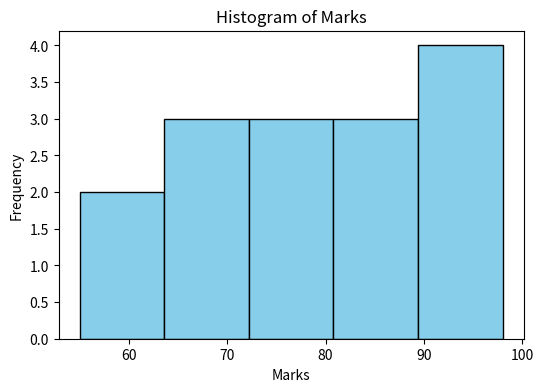
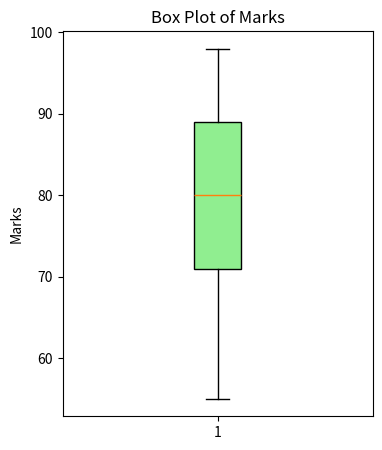

The matplotlib source for these figures, in order:
import pandas as pd
import matplotlib.pyplot as plt

data = {'Marks': [55, 60, 65, 70, 72, 74, 78, 80, 82, 85, 88, 90, 92, 95, 98]}
df = pd.DataFrame(data)

plt.figure(figsize=(6,4))
plt.hist(df['Marks'], bins=5, color='skyblue', edgecolor='black')
plt.title('Histogram of Marks')
plt.xlabel('Marks')
plt.ylabel('Frequency')
plt.show()

plt.figure(figsize=(4,5))
plt.boxplot(df['Marks'], patch_artist=True, boxprops=dict(facecolor='lightgreen'))
plt.title('Box Plot of Marks')
plt.ylabel('Marks')
plt.show()
